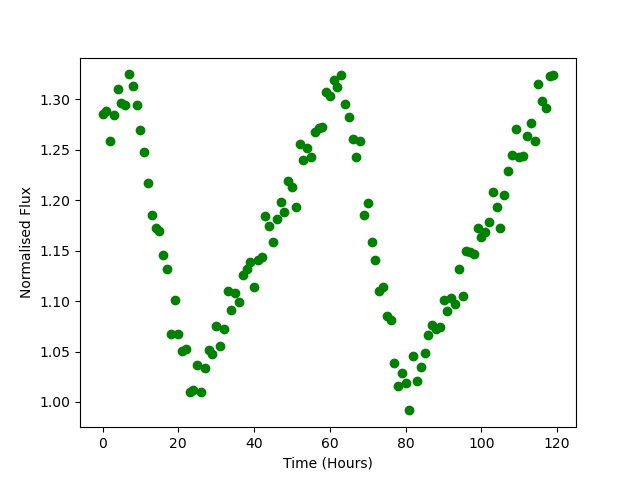

The file beside this chart, header and first rows:
Time, Flux
0.0, 1.285
1.0, 1.289
2.0, 1.259
3.0, 1.284
4.0, 1.31
5.0, 1.296
6.0, 1.295
7.0, 1.325
8.0, 1.314
9.0, 1.295
10.0, 1.269
11.0, 1.248
12.0, 1.218
13.0, 1.185
14.0, 1.173
15.0, 1.17
16.0, 1.146
17.0, 1.131
18.0, 1.068
19.0, 1.101
20.0, 1.067
21.0, 1.05
22.0, 1.053
23.0, 1.01
24.0, 1.012
25.0, 1.036
26.0, 1.01
27.0, 1.034
28.0, 1.051
29.0, 1.047
30.0, 1.076
31.0, 1.055
32.0, 1.073
33.0, 1.11
34.0, 1.091
35.0, 1.108
36.0, 1.099
37.0, 1.126
38.0, 1.132
39.0, 1.139
40.0, 1.114
41.0, 1.14
42.0, 1.144
43.0, 1.184
44.0, 1.175
45.0, 1.159
46.0, 1.181
47.0, 1.199
48.0, 1.189
49.0, 1.219
50.0, 1.214
51.0, 1.193
52.0, 1.256
53.0, 1.24
54.0, 1.252
55.0, 1.243
56.0, 1.268
57.0, 1.272
58.0, 1.272
59.0, 1.307
... 60 more rows
